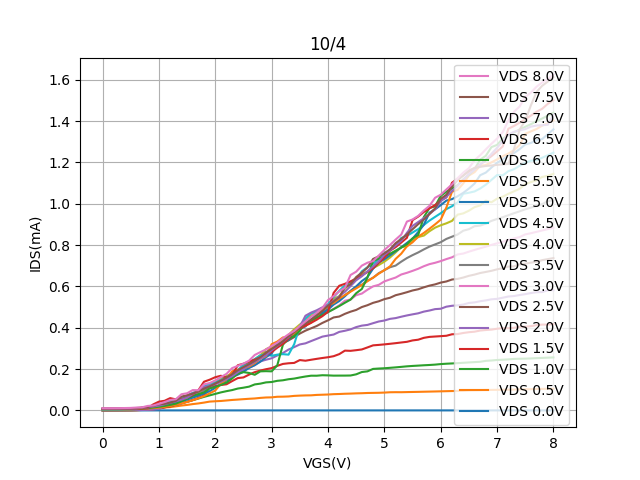

The data file committed next to this chart (first rows):
Vgs, Vd=0, Vd=0.5, Vd=1, Vd=1.5, Vd=2, Vd=2.5, Vd=3, Vd=3.5, Vd=4, Vd=4.5, Vd=5, Vd=5.5, Vd=6, Vd=6.5, Vd=7, Vd=7.5, Vd=8
0.0, -3.5867e-06, 0.000432, 0.000556, 0.000788, 0.001109, 0.001546, 0.002079, 0.002683, 0.003406, 0.004161, 0.004922, 0.005819, 0.006647, 0.0076, 0.008506, 0.009473, 0.0105
0.1, -3.27267e-06, 0.0004318, 0.0005621, 0.0007887, 0.001106, 0.001536, 0.002067, 0.002689, 0.003408, 0.004217, 0.004934, 0.005828, 0.006653, 0.007602, 0.008513, 0.009584, 0.01053
0.2, -3.27299e-06, 0.0004337, 0.0005628, 0.0008033, 0.001126, 0.001614, 0.002148, 0.00277, 0.003489, 0.004515, 0.004989, 0.005903, 0.00671, 0.007682, 0.008592, 0.009636, 0.01066
0.3, -3.63641e-06, 0.0004471, 0.0006597, 0.0008232, 0.001144, 0.001892, 0.002236, 0.002845, 0.004072, 0.004701, 0.005091, 0.005984, 0.006786, 0.007771, 0.008674, 0.009717, 0.01088
0.4, -3.5866499999999998e-06, 0.0004492, 0.0006967, 0.0008613, 0.001194, 0.002061, 0.003266, 0.003283, 0.004456, 0.006272, 0.005346, 0.006124, 0.006896, 0.00799, 0.008812, 0.009943, 0.01147
0.5, -3.32237e-06, 0.0005157, 0.0008691, 0.0009901, 0.001279, 0.003018, 0.004034, 0.00392, 0.005428, 0.00718, 0.005705, 0.006433, 0.007142, 0.00823, 0.00907, 0.01071, 0.0121
0.6, -3.63641e-06, 0.0006897, 0.001814, 0.001532, 0.001446, 0.005812, 0.005225, 0.005965, 0.007594, 0.008236, 0.006402, 0.006821, 0.007482, 0.008794, 0.009522, 0.0115, 0.01371
0.7, -3.78553e-06, 0.002397, 0.002609, 0.002166, 0.001921, 0.00868, 0.009051, 0.008614, 0.01315, 0.01204, 0.007597, 0.007509, 0.008473, 0.009667, 0.01259, 0.01346, 0.01489
0.8, -3.4714999999999997e-06, 0.0062, 0.004089, 0.00376, 0.002524, 0.01413, 0.01475, 0.0117, 0.01579, 0.01576, 0.009784, 0.009126, 0.01124, 0.01131, 0.01453, 0.01573, 0.02157
0.9, -3.49641e-06, 0.006417, 0.007128, 0.005507, 0.004167, 0.02003, 0.0168, 0.01595, 0.01611, 0.02049, 0.01374, 0.01129, 0.01424, 0.02921, 0.01877, 0.02251, 0.02377
1.0, -3.8352399999999996e-06, 0.01297, 0.01191, 0.008462, 0.006969, 0.02505, 0.02343, 0.02262, 0.02487, 0.02831, 0.01997, 0.01339, 0.01781, 0.04237, 0.02309, 0.02946, 0.03148
1.1, -3.49524e-06, 0.01411, 0.01515, 0.01488, 0.0202, 0.03184, 0.02993, 0.02726, 0.03448, 0.03719, 0.02603, 0.01745, 0.02173, 0.04638, 0.0296, 0.03204, 0.04028
1.2, -3.4963600000000003e-06, 0.0159, 0.02074, 0.0195, 0.02335, 0.04098, 0.03971, 0.03554, 0.04183, 0.04338, 0.03158, 0.02167, 0.02673, 0.05942, 0.03723, 0.03776, 0.05028
1.3, -3.88495e-06, 0.01969, 0.027, 0.02823, 0.02845, 0.05047, 0.0466, 0.04673, 0.05223, 0.05442, 0.03786, 0.02737, 0.03262, 0.05337, 0.04376, 0.04628, 0.05396
1.4, -3.90979e-06, 0.02343, 0.0343, 0.0347, 0.0336, 0.05861, 0.06091, 0.05757, 0.06045, 0.06179, 0.04505, 0.0339, 0.04412, 0.05406, 0.05196, 0.06666, 0.07815
1.5, -3.49633e-06, 0.02651, 0.04204, 0.04164, 0.06775, 0.06962, 0.07295, 0.06881, 0.07022, 0.07071, 0.0527, 0.04076, 0.05657, 0.06261, 0.06138, 0.07321, 0.08299
1.6, -3.60489e-06, 0.03049, 0.04947, 0.05014, 0.06922, 0.08246, 0.08542, 0.07733, 0.07496, 0.08365, 0.06155, 0.04941, 0.07128, 0.076, 0.07974, 0.08127, 0.09839
1.7, -3.9346500000000005e-06, 0.03369, 0.05742, 0.06034, 0.07236, 0.09205, 0.09565, 0.08783, 0.08777, 0.09145, 0.07089, 0.0583, 0.07882, 0.09745, 0.09052, 0.09075, 0.09746
1.8, -3.60176e-06, 0.03779, 0.06544, 0.07261, 0.09473, 0.1106, 0.1094, 0.09931, 0.1079, 0.1154, 0.081, 0.069, 0.08682, 0.1388, 0.1132, 0.1055, 0.1262
1.9, -3.49637e-06, 0.04258, 0.0727, 0.1116, 0.1129, 0.1218, 0.123, 0.1141, 0.1286, 0.129, 0.09297, 0.08257, 0.1066, 0.1485, 0.1182, 0.1161, 0.1322
2.0, -3.90981e-06, 0.04423, 0.0799, 0.1186, 0.1345, 0.1359, 0.1357, 0.1288, 0.1342, 0.1341, 0.1093, 0.09614, 0.1133, 0.1607, 0.1275, 0.1302, 0.1453
2.1, -3.86007e-06, 0.04562, 0.08719, 0.1228, 0.1348, 0.1486, 0.1543, 0.1404, 0.1505, 0.1472, 0.126, 0.1292, 0.1235, 0.1676, 0.1388, 0.1443, 0.1616
2.2, -3.57091e-06, 0.04807, 0.09314, 0.1266, 0.1477, 0.1644, 0.1603, 0.16, 0.1659, 0.1607, 0.145, 0.1503, 0.1342, 0.1596, 0.152, 0.1587, 0.1769
2.3, -3.54889e-06, 0.05055, 0.09841, 0.142, 0.1673, 0.179, 0.1765, 0.1668, 0.1749, 0.1751, 0.1606, 0.1893, 0.1548, 0.1718, 0.1658, 0.1753, 0.2049
2.4, -3.88495e-06, 0.05235, 0.1058, 0.1565, 0.1747, 0.1915, 0.1913, 0.1844, 0.1924, 0.1962, 0.1734, 0.1964, 0.179, 0.2186, 0.1846, 0.1944, 0.2153
2.5, -3.5722000000000003e-06, 0.05436, 0.1099, 0.1595, 0.1942, 0.2047, 0.214, 0.2082, 0.2114, 0.2201, 0.1869, 0.203, 0.1852, 0.226, 0.2018, 0.2094, 0.2259
2.6, -3.49635e-06, 0.05623, 0.1149, 0.1732, 0.2063, 0.2243, 0.2237, 0.2192, 0.2288, 0.2335, 0.206, 0.2127, 0.1812, 0.236, 0.218, 0.224, 0.2408
2.7, -3.83523e-06, 0.05775, 0.1257, 0.185, 0.2185, 0.2441, 0.243, 0.2448, 0.2466, 0.2483, 0.2197, 0.2288, 0.1723, 0.2455, 0.2341, 0.2398, 0.2683
2.8, -3.90977e-06, 0.06055, 0.1295, 0.1928, 0.2375, 0.2632, 0.259, 0.2616, 0.267, 0.2663, 0.2359, 0.2505, 0.189, 0.2571, 0.2505, 0.2576, 0.2821
2.9, -3.5957800000000002e-06, 0.06248, 0.1356, 0.1992, 0.2452, 0.2817, 0.2771, 0.2806, 0.2963, 0.2734, 0.2574, 0.2627, 0.1899, 0.2695, 0.2667, 0.2791, 0.2948
3.0, -3.9595200000000005e-06, 0.06312, 0.1374, 0.2046, 0.2522, 0.2939, 0.2983, 0.2957, 0.3086, 0.2642, 0.2751, 0.3205, 0.189, 0.282, 0.291, 0.2977, 0.3117
3.1, -3.98435e-06, 0.06599, 0.1431, 0.2156, 0.2659, 0.3064, 0.3145, 0.3174, 0.3241, 0.27, 0.3215, 0.333, 0.2182, 0.3035, 0.3127, 0.3154, 0.3278
3.2, -3.52118e-06, 0.06642, 0.1458, 0.2249, 0.2776, 0.3249, 0.3335, 0.3361, 0.3402, 0.2721, 0.329, 0.3531, 0.3182, 0.3218, 0.333, 0.3344, 0.3491
3.3, -3.5957800000000002e-06, 0.06747, 0.1508, 0.2281, 0.2945, 0.3389, 0.3532, 0.3586, 0.3652, 0.2698, 0.3407, 0.3538, 0.3477, 0.3483, 0.3547, 0.3598, 0.3684
3.4, -3.88495e-06, 0.0702, 0.154, 0.2298, 0.3062, 0.3548, 0.3726, 0.3661, 0.3925, 0.3202, 0.3737, 0.3723, 0.3599, 0.3852, 0.3827, 0.3783, 0.3844
3.5, -4.0092e-06, 0.07157, 0.1593, 0.2436, 0.3192, 0.3719, 0.391, 0.4006, 0.4154, 0.4082, 0.3951, 0.3973, 0.3849, 0.3972, 0.4047, 0.4002, 0.4083
3.6, -3.57092e-06, 0.07251, 0.1641, 0.2404, 0.3245, 0.3859, 0.4102, 0.4192, 0.4352, 0.4442, 0.4065, 0.4101, 0.4241, 0.4101, 0.4581, 0.4208, 0.4306
3.7, -3.54841e-06, 0.07293, 0.1679, 0.2451, 0.3355, 0.3973, 0.4282, 0.4401, 0.4591, 0.4707, 0.4406, 0.4248, 0.435, 0.4238, 0.4733, 0.4393, 0.4531
3.8, -3.83523e-06, 0.07495, 0.1678, 0.2495, 0.3462, 0.4086, 0.4448, 0.4652, 0.477, 0.4763, 0.4532, 0.4489, 0.4493, 0.4391, 0.4846, 0.4586, 0.4732
3.9, -3.602e-06, 0.07586, 0.1702, 0.2536, 0.357, 0.4232, 0.4618, 0.4743, 0.4827, 0.4923, 0.4703, 0.4931, 0.4619, 0.456, 0.4988, 0.4816, 0.4953
4.0, -3.52122e-06, 0.07687, 0.1695, 0.2573, 0.3622, 0.436, 0.4764, 0.4905, 0.5023, 0.5135, 0.488, 0.5087, 0.4756, 0.4775, 0.5103, 0.5061, 0.534
4.1, -4.00923e-06, 0.07854, 0.1682, 0.2623, 0.3671, 0.4499, 0.4917, 0.521, 0.5413, 0.5484, 0.5123, 0.5201, 0.4898, 0.5688, 0.5298, 0.5274, 0.5529
4.2, -3.8103700000000004e-06, 0.07936, 0.1684, 0.2724, 0.38, 0.4543, 0.5088, 0.537, 0.552, 0.5788, 0.5293, 0.5416, 0.5049, 0.6032, 0.5525, 0.5475, 0.5762
4.3, -3.52121e-06, 0.08057, 0.1685, 0.2892, 0.3854, 0.4673, 0.5309, 0.5581, 0.5889, 0.6047, 0.5524, 0.5577, 0.521, 0.6126, 0.574, 0.5958, 0.5934
4.4, -3.62071e-06, 0.08132, 0.1689, 0.2883, 0.392, 0.4778, 0.5368, 0.5777, 0.6143, 0.622, 0.5782, 0.5745, 0.5362, 0.6243, 0.6017, 0.6104, 0.6552
4.5, -3.98437e-06, 0.08245, 0.1746, 0.2914, 0.4031, 0.4862, 0.5577, 0.5975, 0.633, 0.6325, 0.6001, 0.5906, 0.5671, 0.6384, 0.6299, 0.6452, 0.6714
4.6, -3.86003e-06, 0.08316, 0.1856, 0.2949, 0.4103, 0.5002, 0.5653, 0.6084, 0.6608, 0.6729, 0.6259, 0.6066, 0.5875, 0.6532, 0.6491, 0.6671, 0.7005
4.7, -3.59577e-06, 0.08428, 0.189, 0.3048, 0.4137, 0.5091, 0.584, 0.6285, 0.6702, 0.693, 0.6452, 0.6249, 0.6432, 0.6704, 0.6731, 0.691, 0.7148
4.8, -3.88495e-06, 0.08477, 0.2008, 0.3148, 0.4221, 0.5206, 0.6003, 0.6419, 0.6888, 0.7093, 0.6863, 0.6425, 0.7232, 0.688, 0.6969, 0.7329, 0.7225
4.9, -3.98436e-06, 0.08524, 0.2025, 0.317, 0.4302, 0.528, 0.6076, 0.6641, 0.7036, 0.7318, 0.7158, 0.6615, 0.7341, 0.7146, 0.7212, 0.7455, 0.7494
5.0, -3.5709e-06, 0.08624, 0.204, 0.3195, 0.435, 0.5385, 0.6242, 0.6784, 0.7198, 0.7607, 0.7309, 0.6788, 0.7445, 0.7391, 0.7523, 0.76, 0.7764
5.1, -3.62065e-06, 0.0878, 0.2061, 0.3223, 0.443, 0.5452, 0.634, 0.6929, 0.74, 0.7762, 0.7504, 0.697, 0.7583, 0.7727, 0.7736, 0.7798, 0.8004
5.2, -3.88496e-06, 0.08817, 0.2082, 0.3254, 0.4467, 0.5574, 0.643, 0.7008, 0.7644, 0.7986, 0.7699, 0.7332, 0.7729, 0.7902, 0.7985, 0.8096, 0.8268
5.3, -3.9835e-06, 0.08801, 0.2107, 0.3287, 0.4534, 0.5643, 0.6578, 0.7199, 0.7909, 0.8345, 0.7896, 0.7587, 0.7876, 0.8126, 0.8209, 0.8297, 0.851
5.4, -3.5957800000000002e-06, 0.08863, 0.2133, 0.3319, 0.4595, 0.572, 0.6659, 0.7372, 0.7943, 0.845, 0.8106, 0.7941, 0.8041, 0.8352, 0.8591, 0.8517, 0.9138
5.5, -3.9595200000000005e-06, 0.08922, 0.2152, 0.3386, 0.4649, 0.5804, 0.6753, 0.7514, 0.8213, 0.8608, 0.8312, 0.8134, 0.8327, 0.9207, 0.8929, 0.8766, 0.924
5.6, -3.93466e-06, 0.08974, 0.2167, 0.3422, 0.4698, 0.5863, 0.6854, 0.7644, 0.8391, 0.877, 0.863, 0.8406, 0.849, 0.938, 0.9116, 0.9013, 0.9413
5.7, -3.59577e-06, 0.0904, 0.2184, 0.3511, 0.478, 0.5956, 0.6977, 0.7791, 0.8459, 0.8975, 0.8986, 0.8588, 0.9353, 0.9601, 0.9303, 0.9236, 0.9675
5.8, -3.57098e-06, 0.09099, 0.2198, 0.3557, 0.4834, 0.6038, 0.7078, 0.7927, 0.867, 0.9185, 0.9567, 0.8792, 0.9799, 0.978, 0.9504, 0.9504, 0.9899
5.9, -3.8352399999999996e-06, 0.09162, 0.2215, 0.3576, 0.4901, 0.6099, 0.7144, 0.8033, 0.8845, 0.9365, 0.9732, 0.9004, 0.9876, 0.9936, 0.9734, 0.9773, 1.029
... 21 more rows
